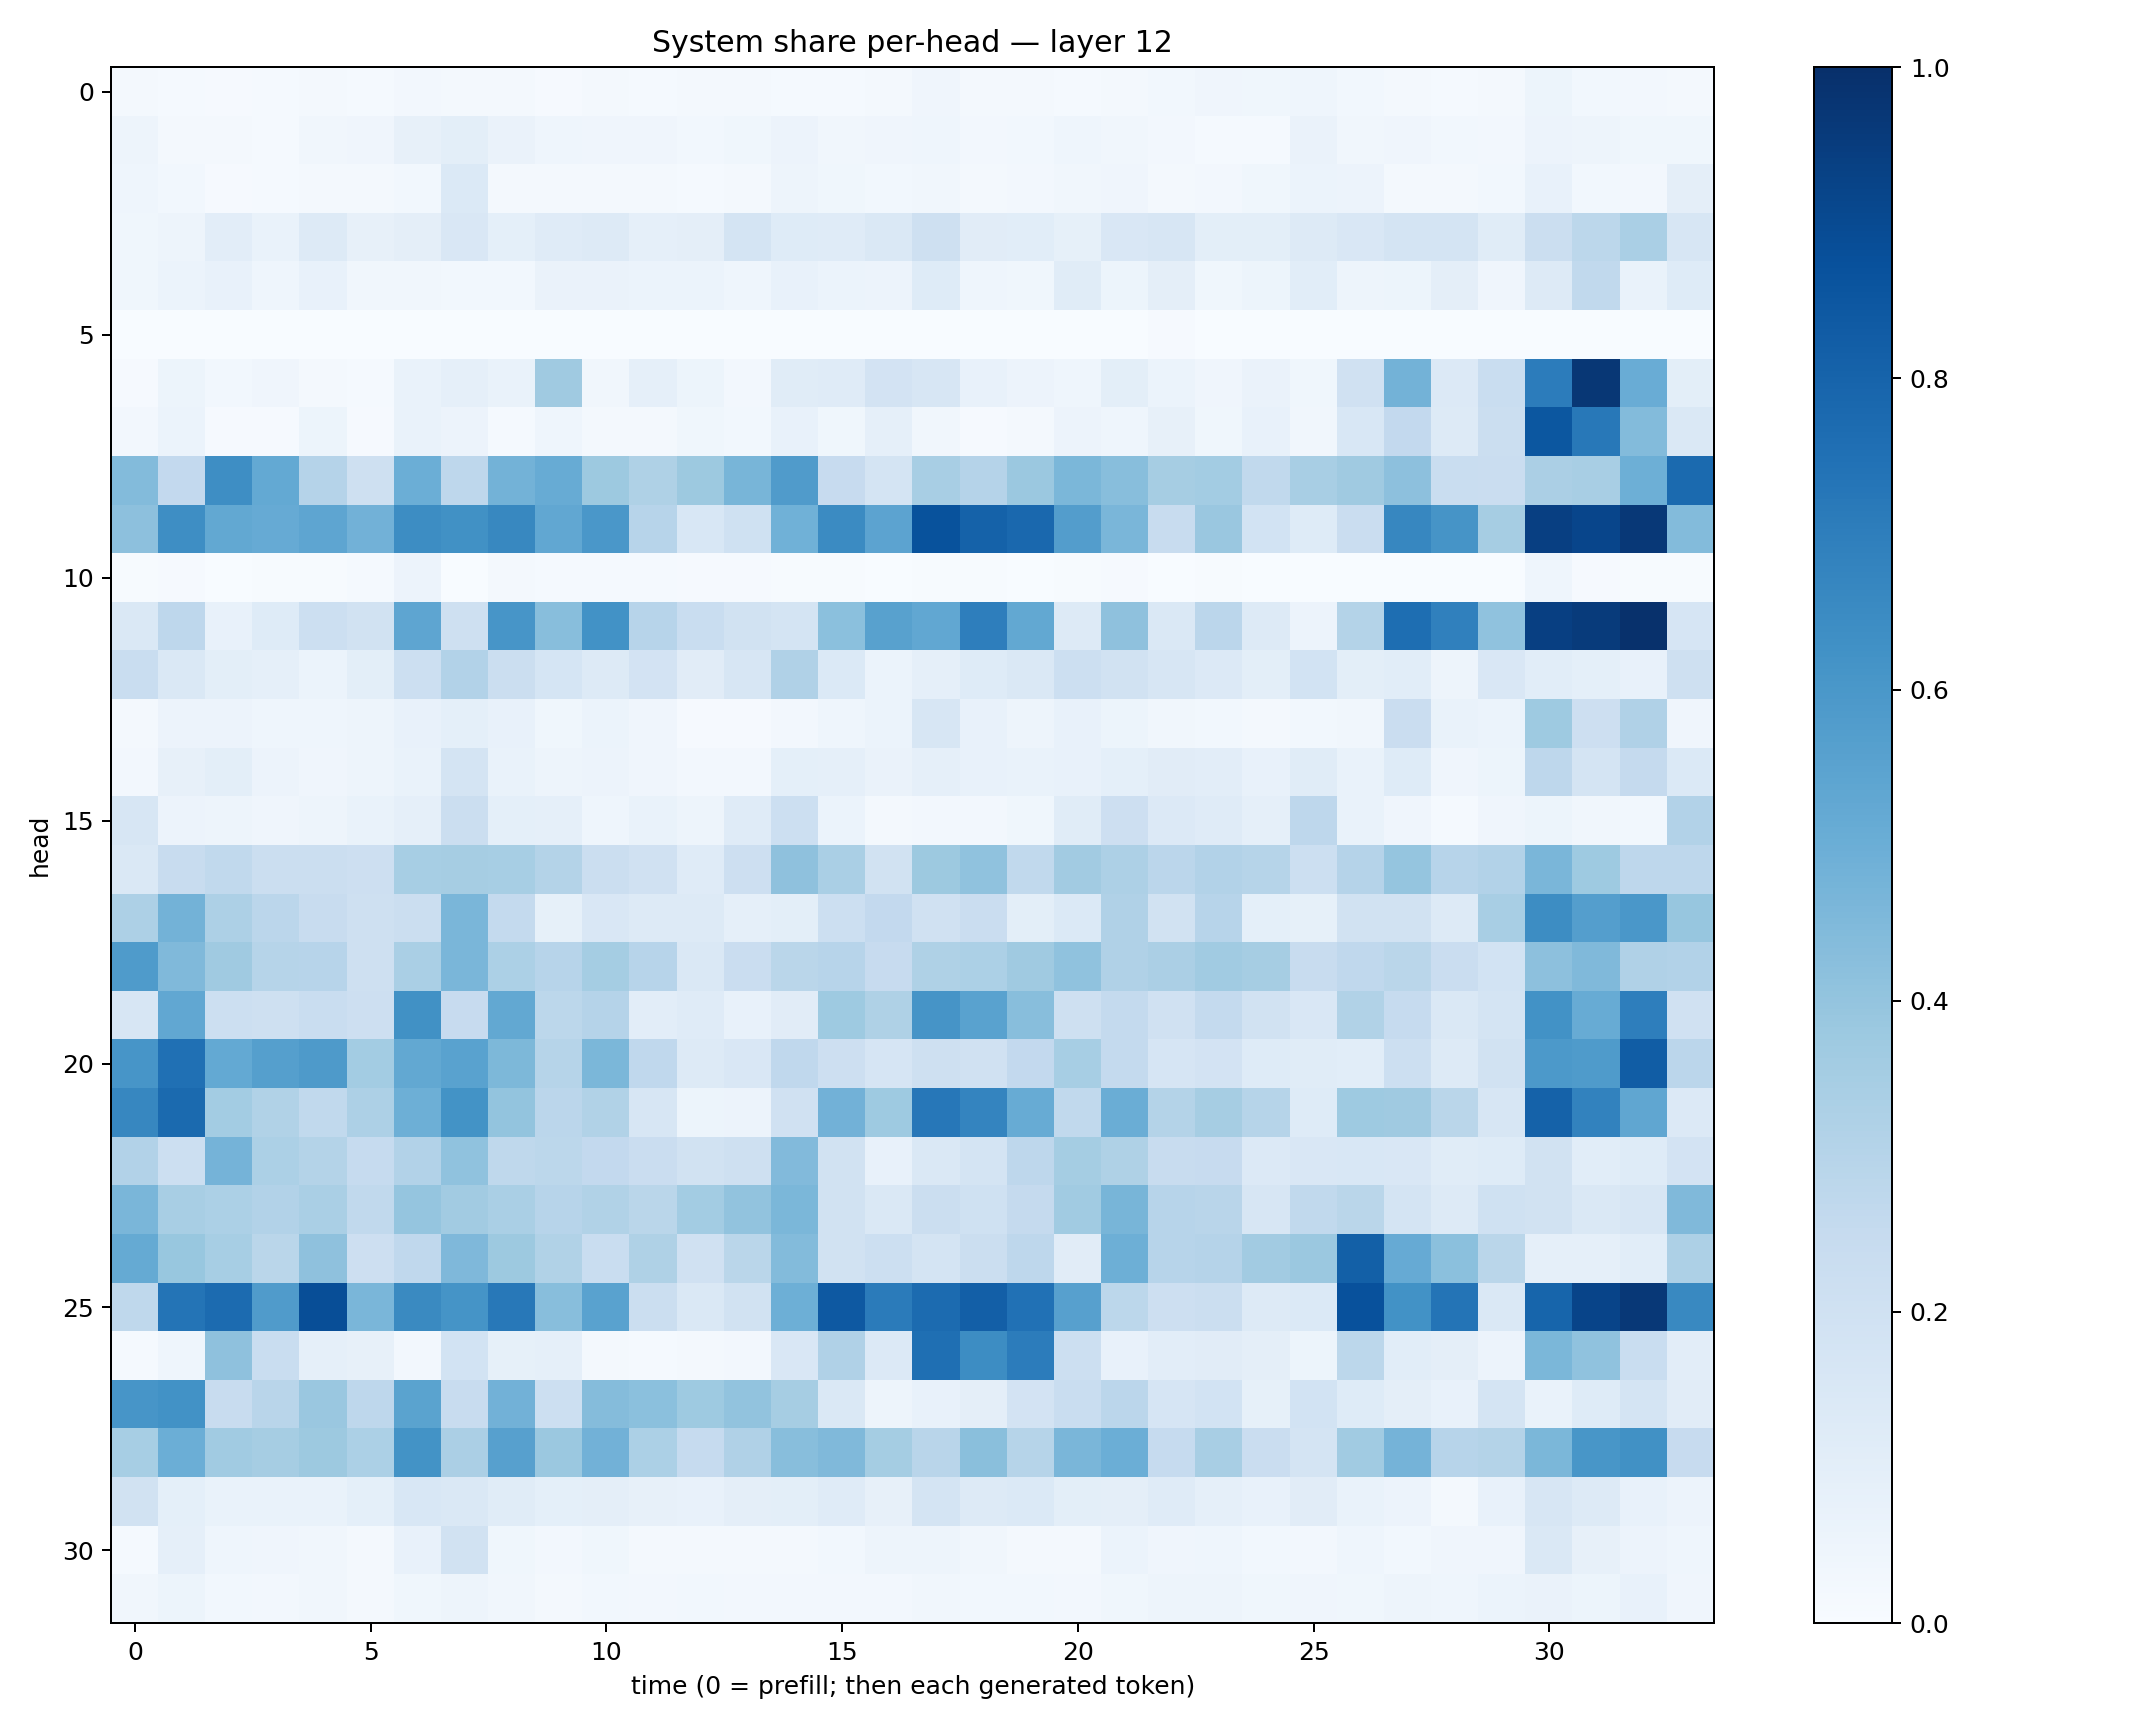

The file beside this chart, header and first rows:
0.019474346, 0.013508292, 0.010190064, 0.011961579, 0.019273536, 0.013140658, 0.026307786, 0.018577231, 0.01732352, 0.011224763, 0.020412037, 0.012841719, 0.021051623, 0.022841308, 0.012710178, 0.012544928, 0.019666739, 0.04032556, 0.019193275, 0.016341321, 0.015037129, 0.01703354, 0.027460461, 0.039359983
0.04829, 0.01934, 0.01675, 0.01242, 0.03513, 0.04081, 0.07916, 0.1013, 0.06328, 0.04484, 0.04219, 0.04256, 0.0297, 0.03664, 0.05716, 0.03301, 0.04025, 0.04675, 0.02351, 0.03003, 0.04335, 0.03419, 0.02714, 0.01468
0.04667, 0.0277, 0.01155, 0.0152, 0.01953, 0.01843, 0.0304, 0.1383, 0.02246, 0.02037, 0.02011, 0.01679, 0.01186, 0.0214, 0.04803, 0.03715, 0.02981, 0.03311, 0.02312, 0.02511, 0.03368, 0.03946, 0.02271, 0.02463
0.03835, 0.0469, 0.1026, 0.06692, 0.1257, 0.0815, 0.09633, 0.151, 0.09269, 0.1177, 0.1293, 0.08787, 0.09428, 0.1735, 0.1248, 0.1175, 0.141, 0.2039, 0.1113, 0.1078, 0.08276, 0.1502, 0.1613, 0.0984
0.03527, 0.06238, 0.07206, 0.04379, 0.07571, 0.03141, 0.03204, 0.03119, 0.0278, 0.06341, 0.06594, 0.0615, 0.05898, 0.04498, 0.07105, 0.06204, 0.05513, 0.1229, 0.04359, 0.03904, 0.1161, 0.05218, 0.09409, 0.03551
0.0004301, 0.00095, 0.001422, 0.002252, 0.001256, 0.0006224, 0.001249, 0.002166, 0.0001433, 0.001171, 0.0005577, 0.0008072, 0.0004006, 0.002324, 0.002735, 0.002101, 0.0008605, 0.0004482, 2.099239e-05, 0.0001892, 0.002586, 0.002734, 0.01066, 0.0009623
0.008893, 0.05328, 0.02794, 0.04178, 0.02153, 0.01306, 0.06671, 0.08734, 0.06969, 0.3683, 0.03334, 0.08906, 0.05149, 0.0257, 0.1171, 0.1173, 0.1835, 0.1635, 0.07292, 0.0574, 0.04317, 0.1002, 0.06117, 0.04244
0.02676, 0.0615, 0.009283, 0.009133, 0.0514, 0.01068, 0.06829, 0.05813, 0.01453, 0.04588, 0.02133, 0.01632, 0.03531, 0.0291, 0.07471, 0.03703, 0.08634, 0.03374, 0.009913, 0.01751, 0.05653, 0.04307, 0.08032, 0.03875
0.4389, 0.2591, 0.6398, 0.523, 0.3021, 0.2043, 0.4987, 0.2756, 0.479, 0.509, 0.3752, 0.3237, 0.3783, 0.4666, 0.5812, 0.2436, 0.1767, 0.3436, 0.3035, 0.3805, 0.4603, 0.4281, 0.3484, 0.3579
0.4145, 0.6379, 0.526, 0.5144, 0.5386, 0.484, 0.6443, 0.6259, 0.6612, 0.5301, 0.6012, 0.2956, 0.1524, 0.2015, 0.4852, 0.651, 0.5468, 0.871, 0.8081, 0.782, 0.5705, 0.4644, 0.2364, 0.384
0.004598, 0.009201, 0.001612, 0.004483, 0.007014, 0.01195, 0.05744, 0.001219, 0.01919, 0.01274, 0.01497, 0.01264, 0.008132, 0.01154, 0.005692, 0.005048, 0.001683, 0.00406, 0.004235, 0.002295, 0.00487, 0.00829, 0.003653, 0.004437
0.1428, 0.2772, 0.07076, 0.1235, 0.2171, 0.1909, 0.5369, 0.21, 0.6088, 0.4282, 0.6241, 0.2949, 0.2309, 0.19, 0.1768, 0.4216, 0.5579, 0.5281, 0.6982, 0.5261, 0.1268, 0.4138, 0.1416, 0.2848
0.231, 0.1432, 0.09881, 0.0872, 0.06158, 0.09837, 0.2166, 0.3112, 0.2237, 0.1717, 0.13, 0.1827, 0.1096, 0.1635, 0.3198, 0.1395, 0.06112, 0.0887, 0.1215, 0.145, 0.2166, 0.1879, 0.1599, 0.1338
0.02098, 0.05587, 0.05493, 0.04337, 0.0466, 0.04946, 0.07244, 0.09165, 0.07047, 0.03707, 0.06064, 0.04278, 0.01028, 0.0111, 0.02675, 0.04414, 0.06018, 0.1573, 0.07161, 0.04708, 0.07556, 0.05437, 0.03318, 0.02767
0.02467, 0.08198, 0.1003, 0.05806, 0.04234, 0.04759, 0.06814, 0.1792, 0.07015, 0.0504, 0.05765, 0.04158, 0.02467, 0.02562, 0.09117, 0.08636, 0.06272, 0.08866, 0.07112, 0.07008, 0.07195, 0.09119, 0.1104, 0.1052
0.1581, 0.05554, 0.04733, 0.04135, 0.05075, 0.06718, 0.08678, 0.2226, 0.09317, 0.08802, 0.0455, 0.06828, 0.04889, 0.1187, 0.2151, 0.06121, 0.01972, 0.02377, 0.02611, 0.03608, 0.1148, 0.2126, 0.136, 0.121
0.1457, 0.2345, 0.2619, 0.2247, 0.2218, 0.2126, 0.3475, 0.35, 0.3474, 0.3079, 0.225, 0.1961, 0.1208, 0.2123, 0.4124, 0.3391, 0.1932, 0.3766, 0.4066, 0.2619, 0.3598, 0.3269, 0.2839, 0.3094
0.3251, 0.4783, 0.3271, 0.2843, 0.2403, 0.2042, 0.2247, 0.4631, 0.256, 0.08341, 0.1489, 0.1324, 0.1308, 0.0893, 0.09852, 0.2157, 0.2608, 0.1965, 0.2296, 0.0984, 0.1372, 0.3191, 0.1948, 0.2935
0.5855, 0.4471, 0.3678, 0.2994, 0.2967, 0.2051, 0.3372, 0.4623, 0.3291, 0.2942, 0.3552, 0.2966, 0.1474, 0.2283, 0.2854, 0.2963, 0.2437, 0.3219, 0.3292, 0.3694, 0.4091, 0.3174, 0.3329, 0.3634
0.1572, 0.5282, 0.2186, 0.2075, 0.2327, 0.2124, 0.6276, 0.2423, 0.5239, 0.2804, 0.3022, 0.102, 0.1175, 0.07559, 0.1124, 0.3742, 0.323, 0.6128, 0.5518, 0.428, 0.2034, 0.2571, 0.1986, 0.2545
0.6088, 0.7525, 0.5225, 0.5626, 0.5868, 0.3564, 0.5244, 0.5534, 0.4551, 0.2986, 0.4608, 0.2684, 0.1276, 0.1514, 0.2668, 0.2113, 0.1661, 0.2038, 0.1983, 0.2586, 0.3452, 0.2566, 0.1668, 0.1803
0.665, 0.7746, 0.3583, 0.313, 0.2651, 0.3267, 0.4929, 0.6206, 0.4014, 0.2814, 0.3164, 0.1623, 0.05351, 0.05776, 0.1983, 0.4828, 0.3743, 0.725, 0.6723, 0.5094, 0.2643, 0.5034, 0.3069, 0.3477
0.3103, 0.2162, 0.474, 0.3282, 0.3063, 0.2462, 0.3103, 0.41, 0.2697, 0.2782, 0.26, 0.2276, 0.1904, 0.2104, 0.4452, 0.1914, 0.07265, 0.1447, 0.1776, 0.277, 0.3536, 0.3222, 0.2374, 0.2441
0.4633, 0.3402, 0.3289, 0.3104, 0.3397, 0.2646, 0.3973, 0.3604, 0.3373, 0.2933, 0.3129, 0.2889, 0.3569, 0.4051, 0.4577, 0.1931, 0.1468, 0.221, 0.2024, 0.2506, 0.3642, 0.4687, 0.2938, 0.291
0.5181, 0.3881, 0.346, 0.286, 0.4121, 0.2137, 0.2675, 0.4515, 0.3778, 0.3163, 0.2311, 0.3211, 0.1988, 0.2873, 0.4412, 0.1888, 0.2169, 0.1763, 0.2206, 0.2772, 0.1128, 0.4931, 0.2946, 0.3034
0.2729, 0.7356, 0.7713, 0.5817, 0.883, 0.463, 0.6538, 0.6148, 0.7226, 0.4286, 0.5543, 0.2238, 0.144, 0.1945, 0.4935, 0.8408, 0.7075, 0.7719, 0.817, 0.7489, 0.5591, 0.2808, 0.2129, 0.2245
0.01339, 0.04455, 0.4132, 0.2312, 0.08951, 0.08114, 0.02664, 0.1867, 0.08375, 0.08722, 0.02209, 0.01493, 0.02011, 0.02676, 0.152, 0.3177, 0.1343, 0.7544, 0.6426, 0.7035, 0.2171, 0.07612, 0.1021, 0.1125
0.6088, 0.6224, 0.2379, 0.2915, 0.3857, 0.2741, 0.5501, 0.2409, 0.4808, 0.2159, 0.4358, 0.4205, 0.3734, 0.4052, 0.3514, 0.1442, 0.05, 0.07635, 0.09452, 0.1818, 0.232, 0.2846, 0.1663, 0.1849
0.3474, 0.4974, 0.3669, 0.3511, 0.3789, 0.3307, 0.6189, 0.3321, 0.5611, 0.3796, 0.4834, 0.3302, 0.2468, 0.3176, 0.4274, 0.4485, 0.3547, 0.2898, 0.4239, 0.3005, 0.4645, 0.4989, 0.2468, 0.3414
0.1924, 0.09325, 0.07019, 0.06886, 0.07021, 0.09263, 0.155, 0.1417, 0.1143, 0.09331, 0.09718, 0.07967, 0.07649, 0.09666, 0.09824, 0.1175, 0.08111, 0.1774, 0.1309, 0.1388, 0.1002, 0.09624, 0.1186, 0.08776
0.01515, 0.08854, 0.04548, 0.04233, 0.03276, 0.02178, 0.07587, 0.194, 0.03803, 0.02525, 0.03658, 0.0208, 0.01981, 0.01837, 0.02343, 0.02965, 0.04849, 0.04821, 0.03487, 0.01937, 0.02037, 0.06111, 0.04058, 0.04449
0.03463, 0.05205, 0.02928, 0.02594, 0.03191, 0.02032, 0.0371, 0.04821, 0.03374, 0.01827, 0.0302, 0.02636, 0.02997, 0.02617, 0.02715, 0.02662, 0.02453, 0.03243, 0.02788, 0.02897, 0.02575, 0.03553, 0.0471, 0.04904
